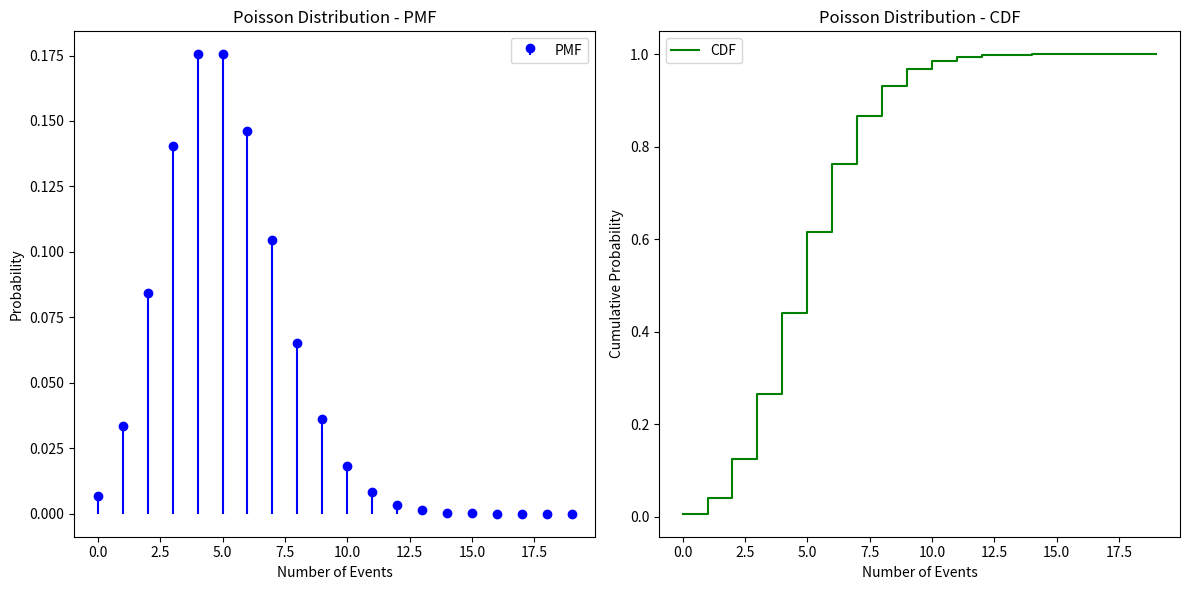

The script that saved this image:
from scipy.stats import poisson
import matplotlib.pyplot as plt
import numpy as np

# Parameters
lambda_ = 5  # average rate of events (e.g., 5 events per hour)

# Possible outcomes
x_values = np.arange(0, 20)

# PMF and CDF
pmf_values = poisson.pmf(x_values, lambda_)
cdf_values = poisson.cdf(x_values, lambda_)

# Plotting
plt.figure(figsize=(12, 6))

# Plot PMF
plt.subplot(1, 2, 1)
plt.stem(x_values, pmf_values, basefmt=" ", linefmt='blue', markerfmt='bo', label='PMF')
plt.title("Poisson Distribution - PMF")
plt.xlabel("Number of Events")
plt.ylabel("Probability")
plt.legend()

# Plot CDF
plt.subplot(1, 2, 2)
plt.step(x_values, cdf_values, color='green', where='post', label='CDF')
plt.title("Poisson Distribution - CDF")
plt.xlabel("Number of Events")
plt.ylabel("Cumulative Probability")
plt.legend()

plt.tight_layout()
plt.show()
